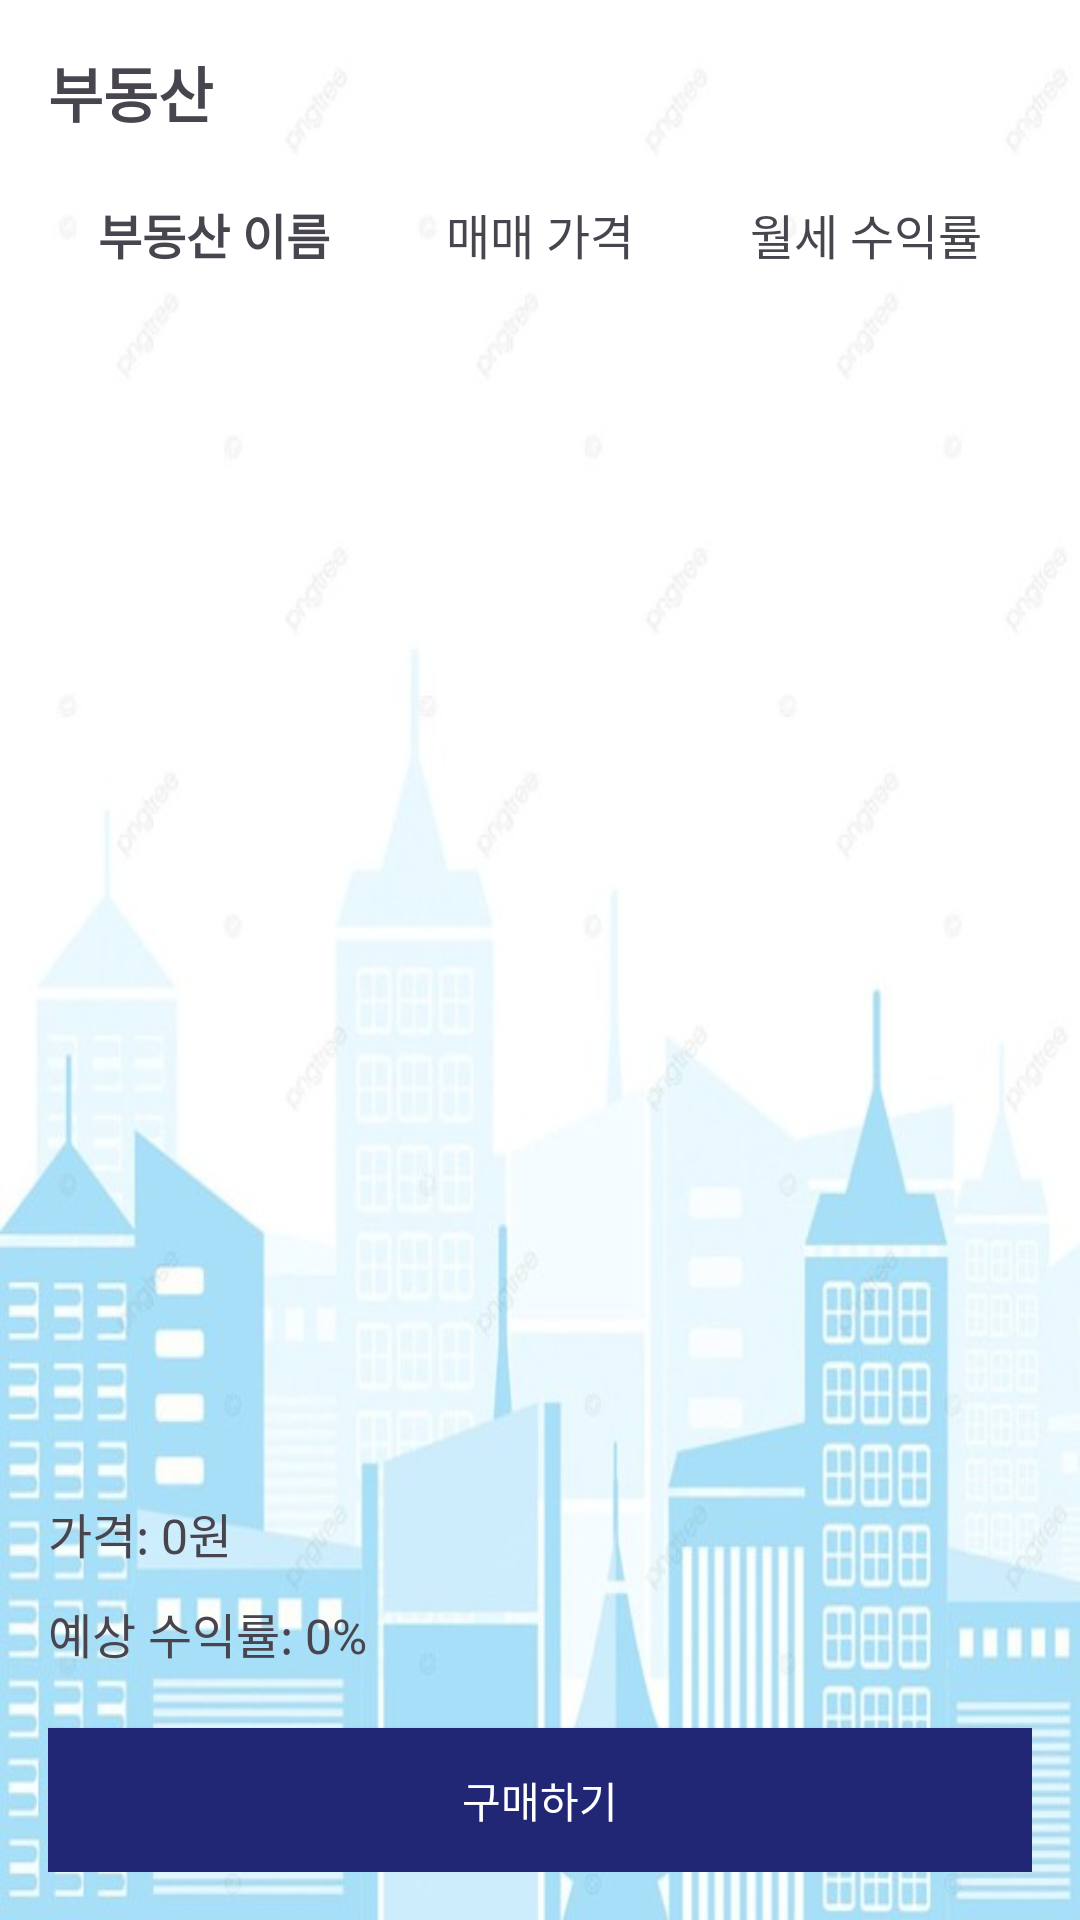

Produce the Android XML layout that renders to this screen, including the resource entries it uses.
<!-- AndroidManifest.xml: application theme Theme.P20 -->
<!-- res/layout/fragment_bodongsan.xml -->
<?xml version="1.0" encoding="utf-8"?>
<LinearLayout xmlns:android="http://schemas.android.com/apk/res/android"
    android:layout_width="match_parent"
    android:layout_height="match_parent"
    xmlns:app="http://schemas.android.com/apk/res-auto"
    android:orientation="vertical"
    android:background="@drawable/bo2"
    android:padding="16dp">

    
    <TextView
        android:id="@+id/bodongsanTitle"
        android:layout_width="wrap_content"
        android:layout_height="wrap_content"
        android:text="부동산"
        android:textSize="20sp"
        android:textStyle="bold"
        android:layout_marginBottom="20dp" />

    
    <LinearLayout
        android:layout_width="match_parent"
        android:layout_height="wrap_content"
        android:orientation="horizontal"
        android:padding="1dp">

        
        <TextView
            android:id="@+id/detailBodongsanName"
            android:layout_width="0dp"
            android:layout_height="wrap_content"
            android:layout_weight="1"
            android:text="부동산 이름"
            android:textSize="16sp"
            android:textStyle="bold"
            android:gravity="center" />

        
        <TextView
            android:id="@+id/detailBodongsanPrice"
            android:layout_width="0dp"
            android:layout_height="wrap_content"
            android:layout_weight="1"
            android:text="매매 가격"
            android:textSize="16sp"
            android:gravity="center" />

        
        <TextView
            android:id="@+id/detailBodongsanRentYield"
            android:layout_width="0dp"
            android:layout_height="wrap_content"
            android:layout_weight="1"
            android:text="월세 수익률"
            android:textSize="16sp"
            android:gravity="center" />
    </LinearLayout>

    
    <androidx.recyclerview.widget.RecyclerView
        android:id="@+id/recyclerViewBodongsan"
        android:layout_width="match_parent"
        android:layout_height="0dp"
        android:layout_marginTop="5dp"
        android:layout_weight="1" />

    
    <LinearLayout
        android:id="@+id/selectedBodongsanInfo"
        android:orientation="vertical"
        android:layout_width="match_parent"
        android:layout_height="wrap_content"
        android:visibility="visible"
        android:layout_marginTop="20dp">

        <TextView
            android:id="@+id/priceText"
            android:layout_width="wrap_content"
            android:layout_height="wrap_content"
            android:text="가격: 0원"
            android:textSize="16sp"
            android:layout_marginTop="10dp" />

        <TextView
            android:id="@+id/earningsText"
            android:layout_width="wrap_content"
            android:layout_height="wrap_content"
            android:text="예상 수익률: 0%"
            android:textSize="16sp"
            android:layout_marginTop="10dp" />

        <Button
            android:id="@+id/purchaseButton"
            android:layout_width="match_parent"
            android:layout_height="wrap_content"
            android:text="구매하기"
            android:layout_marginTop="20dp"
            android:textColor="@android:color/white"
            android:background="@drawable/button_selector" />
    </LinearLayout>
</LinearLayout>
<!-- resources referenced by this layout -->
<resources>
  <!-- drawable bo2: png bitmap (drawable, 316976 bytes) -->
  <!-- drawable button_selector (drawable) -->
  <selector xmlns:android="http://schemas.android.com/apk/res/android">
      <item android:state_pressed="true" android:drawable="@color/button_pressed"/>
      <item android:drawable="@color/button_color"/>
  </selector>
  <style name="Theme.P20" parent="Theme.Material3.DayNight.NoActionBar">
          <item name="colorPrimary">@color/button_color</item>
          <item name="colorOnPrimary">@color/white</item>
          <item name="materialButtonStyle">@style/MyButton</item>
  
          
          <item name="shapeAppearanceSmallComponent">@style/NoRoundShape</item>
          <item name="shapeAppearanceMediumComponent">@style/NoRoundShape</item>
          <item name="shapeAppearanceLargeComponent">@style/NoRoundShape</item>
      </style>
  <color name="button_pressed">#00BCD4</color>
  <color name="button_color">#212675</color>
  <color name="white">#FFFFFFFF</color>
  <style name="MyButton" parent="Widget.Material3.Button">
          <item name="android:minHeight">48dp</item>
          <item name="android:padding">8dp</item>
          <item name="android:includeFontPadding">false</item>
          <item name="android:letterSpacing">0</item>
          <item name="android:lineSpacingExtra">0dp</item>
          <item name="shapeAppearance">@style/NoRoundShape</item>
  
      </style>
  <style name="NoRoundShape" parent="ShapeAppearance.Material3.SmallComponent">
          <item name="cornerSize">8dp</item>
      </style>
</resources>
